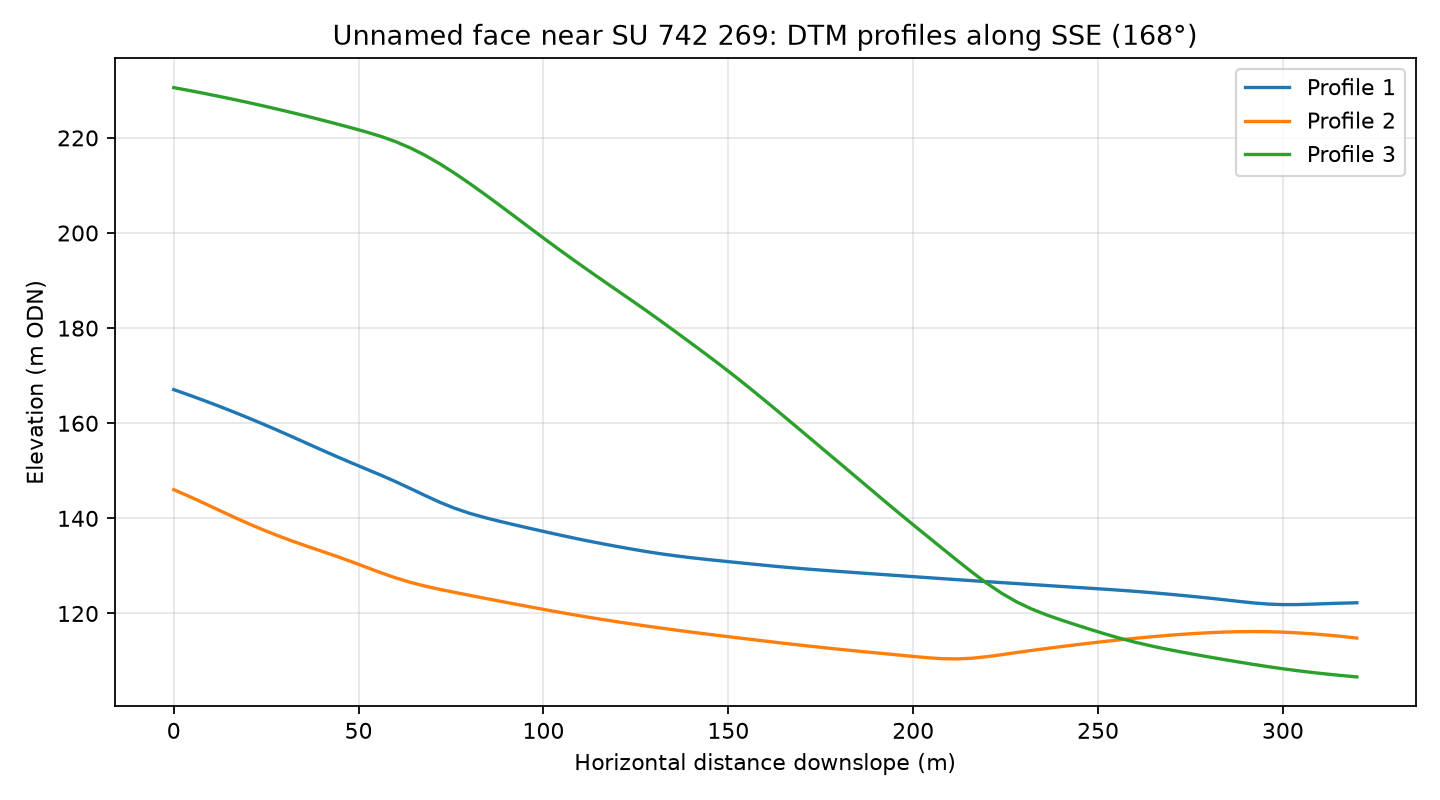

The file beside this chart, header and first rows:
profile, distance_m, elevation_m
1, 0.0, 167.1
1, 4.0, 166
1, 8.0, 164.8
1, 12.0, 163.7
1, 16.0, 162.4
1, 20.0, 161.2
1, 24.0, 159.9
1, 28.0, 158.5
1, 32.0, 157.2
1, 36.0, 155.8
1, 40.0, 154.4
1, 44.0, 153
1, 48.0, 151.7
1, 52.0, 150.4
1, 56.0, 149.1
1, 60.0, 147.7
1, 64.0, 146.3
1, 68.0, 144.8
1, 72.0, 143.4
1, 76.0, 142.1
1, 80.0, 141.1
1, 84.0, 140.2
1, 88.0, 139.4
1, 92.0, 138.7
1, 96.0, 138
1, 100.0, 137.3
1, 104.0, 136.6
1, 108.0, 135.9
1, 112.0, 135.3
1, 116.0, 134.7
1, 120.0, 134.1
1, 124.0, 133.5
1, 128.0, 133
1, 132.0, 132.5
1, 136.0, 132.1
1, 140.0, 131.7
1, 144.0, 131.4
1, 148.0, 131.1
1, 152.0, 130.7
1, 156.0, 130.4
1, 160.0, 130.1
1, 164.0, 129.8
1, 168.0, 129.6
1, 172.0, 129.3
1, 176.0, 129.1
1, 180.0, 128.8
1, 184.0, 128.6
1, 188.0, 128.4
1, 192.0, 128.2
1, 196.0, 128
1, 200.0, 127.7
1, 204.0, 127.5
1, 208.0, 127.3
1, 212.0, 127.1
1, 216.0, 126.9
1, 220.0, 126.7
1, 224.0, 126.5
1, 228.0, 126.3
1, 232.0, 126.1
1, 236.0, 125.9
... 183 more rows
